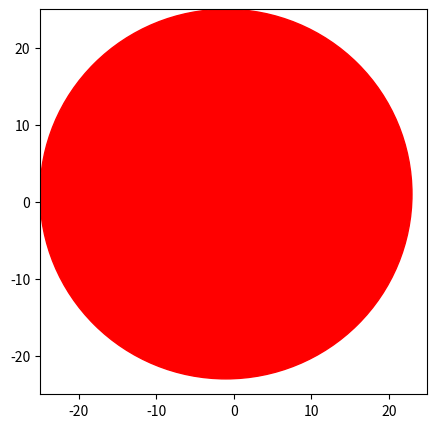

This chart was generated by the following Python code: (Note: this script raises an exception after producing the figure.)
import matplotlib.pyplot as plt
from matplotlib import patches
from matplotlib import animation

fig = plt.figure(figsize=(5, 5))
circ = patches.Circle((-1, 1), radius=1, color='red')

fps = 25

def init():
    ax = plt.gca()
    ax.add_patch(circ)
    plt.xlim(-25, 25)
    plt.ylim(-25, 25)


def update(n):
    rad = n % fps
    circ.set_radius(rad)
    
    return [circ],

anim = animation.FuncAnimation(func=update, fig=fig, init_func=init, 
                               frames=fps * 5)
anim.save('test.mp4', writer='ffmpeg', fps=fps)
